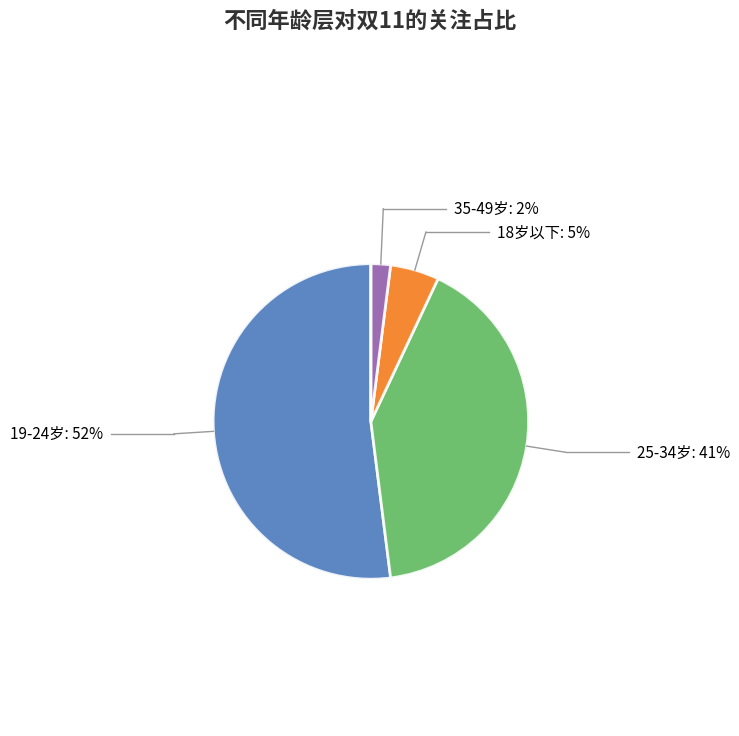

Source code (Python):
import matplotlib.pyplot as plt
import numpy as np

# 数据定义
age_groups = ["19-24岁", "25-34岁", "18岁以下", "35-49岁", "50岁以上"]
age_percentages = [52, 41, 5, 2, 0]
age_colors = ['#4A7ABC', '#5EB95E', '#F37B1D', '#905CA9', '#E5E5E5']

# 创建画布
fig = plt.figure(figsize=(8, 8))
ax = fig.add_subplot(111)

# 绘制美化的饼图
wedges, texts = ax.pie(
    age_percentages,
    labels=None,
    autopct=None,
    startangle=90,
    colors=age_colors,
    wedgeprops={'edgecolor': 'white', 'linewidth': 2, 'antialiased': True},
    pctdistance=0.8,
)

# 为饼图添加阴影效果
for w in wedges:
    w.set_alpha(0.9)
    w.set_zorder(1)

# 设置标题
ax.set_title("不同年龄层对双11的关注占比", fontsize=16, pad=25, 
              fontweight='bold', color='#333333')
ax.axis('equal')  # 保证饼图是圆的

# 优化标签位置计算，使用斜线+水平线样式
label_positions = []

for i, (wedge, group, percent) in enumerate(zip(wedges, age_groups, age_percentages)):
    if percent == 0:  # 跳过0%的部分
        continue
        
    # 获取楔形的角度
    ang = (wedge.theta2 - wedge.theta1)/2. + wedge.theta1
    rad = np.deg2rad(ang)
    y = np.sin(rad)
    x = np.cos(rad)
    
    # 智能调整标签距离
    angle = wedge.theta2 - wedge.theta1
    base_radius = 1.25
    radius = base_radius + max(0, 0.3 - angle/180)
    
    # 计算斜线终点和水平线终点
    line1_length = 0.25
    line2_length = 0.4
    
    line1_end_x = x * (1 + line1_length)
    line1_end_y = y * (1 + line1_length)
    
    if x > 0:  # 右侧标签
        line2_end_x = line1_end_x + line2_length
        line2_end_y = line1_end_y
    else:  # 左侧标签
        line2_end_x = line1_end_x - line2_length
        line2_end_y = line1_end_y
    
    # 检查是否与已有标签重叠
    overlap = False
    label_pos = (line2_end_x, line2_end_y)
    
    for pos in label_positions:
        dist = np.sqrt((label_pos[0] - pos[0])**2 + (label_pos[1] - pos[1])**2)
        if dist < 0.3:
            overlap = True
            if x > 0:  # 右侧标签上移
                line1_end_y += 0.1
                line2_end_y += 0.1
            else:  # 左侧标签下移
                line1_end_y -= 0.1
                line2_end_y -= 0.1
            break
    
    label_positions.append(label_pos)
    
    # 绘制两段式连接线
    ax.plot([x, line1_end_x], [y, line1_end_y], color='#999999', linestyle='-', linewidth=1)
    ax.plot([line1_end_x, line2_end_x], [line1_end_y, line2_end_y], color='#999999', linestyle='-', linewidth=1)
    
    # 添加标签文本
    if x > 0:
        ax.text(line2_end_x + 0.05, line2_end_y, f"{group}: {percent}%", 
                ha='left', va='center', fontsize=11, backgroundcolor='white')
    else:
        ax.text(line2_end_x - 0.05, line2_end_y, f"{group}: {percent}%", 
                ha='right', va='center', fontsize=11, backgroundcolor='white')

# 调整布局
plt.tight_layout(pad=3)

# 保存图表（可选）
# plt.savefig('age_distribution.png', dpi=300, bbox_inches='tight')

# 显示图表
plt.show()
